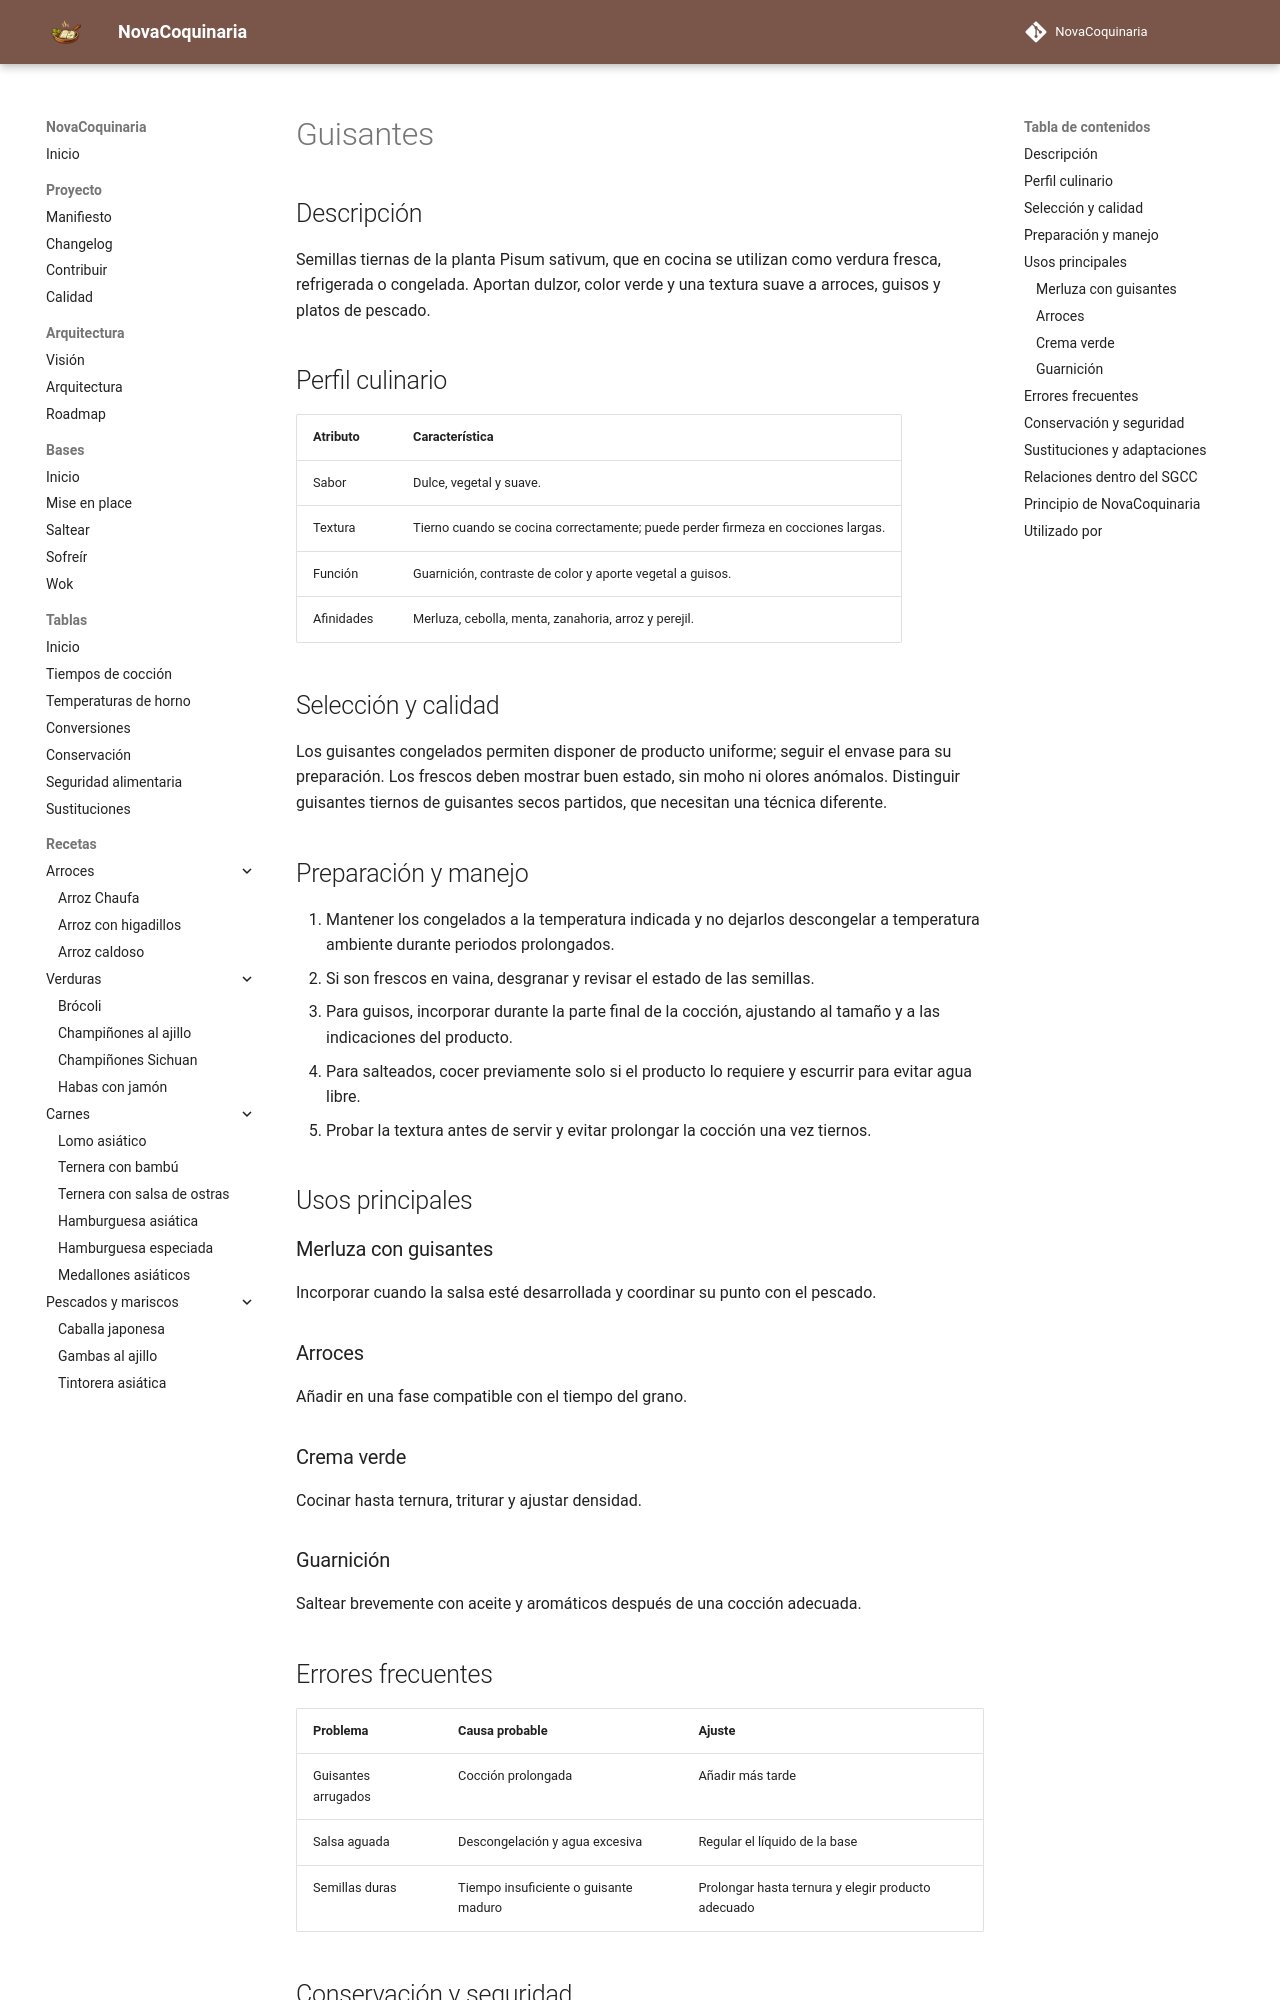

repository: fran-eliot/NovaCoquinaria · page: 11_Despensa/06_Verduras/guisantes.html · generator: mkdocs

---
id: ING-0071
tipo: ingrediente
titulo: Guisantes
categoria: Verduras y legumbres frescas
estado: borrador
version: 1.0.0
ultima_revision: 2026-11-14
etiquetas:
  - guisantes
  - verduras
  - congelados
  - guisos
---

# Guisantes

## Descripción

Semillas tiernas de la planta Pisum sativum, que en cocina se utilizan como verdura fresca, refrigerada o congelada. Aportan dulzor, color verde y una textura suave a arroces, guisos y platos de pescado.

## Perfil culinario

| Atributo | Característica |
|---|---|
| Sabor | Dulce, vegetal y suave. |
| Textura | Tierno cuando se cocina correctamente; puede perder firmeza en cocciones largas. |
| Función | Guarnición, contraste de color y aporte vegetal a guisos. |
| Afinidades | Merluza, cebolla, menta, zanahoria, arroz y perejil. |

## Selección y calidad

Los guisantes congelados permiten disponer de producto uniforme; seguir el envase para su preparación. Los frescos deben mostrar buen estado, sin moho ni olores anómalos. Distinguir guisantes tiernos de guisantes secos partidos, que necesitan una técnica diferente.

## Preparación y manejo

1. Mantener los congelados a la temperatura indicada y no dejarlos descongelar a temperatura ambiente durante periodos prolongados.
2. Si son frescos en vaina, desgranar y revisar el estado de las semillas.
3. Para guisos, incorporar durante la parte final de la cocción, ajustando al tamaño y a las indicaciones del producto.
4. Para salteados, cocer previamente solo si el producto lo requiere y escurrir para evitar agua libre.
5. Probar la textura antes de servir y evitar prolongar la cocción una vez tiernos.

## Usos principales

### Merluza con guisantes

Incorporar cuando la salsa esté desarrollada y coordinar su punto con el pescado.

### Arroces

Añadir en una fase compatible con el tiempo del grano.

### Crema verde

Cocinar hasta ternura, triturar y ajustar densidad.

### Guarnición

Saltear brevemente con aceite y aromáticos después de una cocción adecuada.

## Errores frecuentes

| Problema | Causa probable | Ajuste |
|---|---|---|
| Guisantes arrugados | Cocción prolongada | Añadir más tarde |
| Salsa aguada | Descongelación y agua excesiva | Regular el líquido de la base |
| Semillas duras | Tiempo insuficiente o guisante maduro | Prolongar hasta ternura y elegir producto adecuado |
